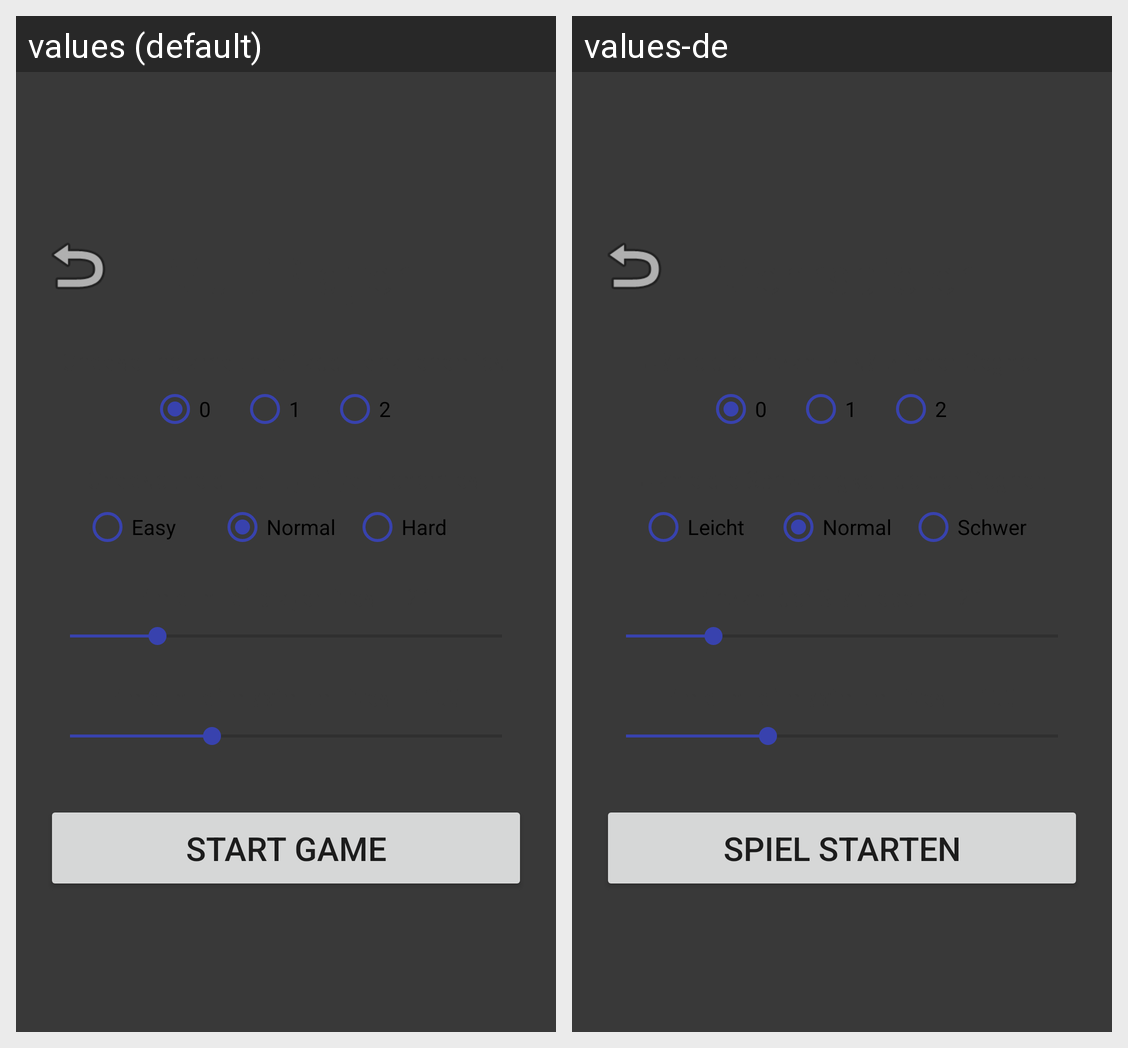

Translations of the strings shown on this Android screen, per locale in the grid:
Android screen res/layout/multiplayer_settings.xml rendered under 2 locales, left to right: values (default), values-de. Device: Nexus 5 (rendered at 1080×1920; each locale shown at half size, 540×960, under a caption strip naming it); theme AppTheme.
Strings drawn on this screen, with the default value and each locale's value (text and hints the layout hard-codes, and strings that could not be matched under every locale, appear in the picture but are not listed):

multi_player_settings_title
  values: MultiPlayer
  values-de: Mehrspieler

single_player_settings_enemies_0
  values: 0
  values-de: 0

single_player_settings_enemies_1
  values: 1
  values-de: 1

single_player_settings_enemies_2
  values: 2
  values-de: 2

single_player_settings_difficulty_easy
  values: Easy
  values-de: Leicht

single_player_settings_difficulty_normal
  values: Normal
  values-de: Normal

single_player_settings_difficulty_hard
  values: Hard
  values-de: Schwer

single_player_settings_start_button
  values: Start Game
  values-de: Spiel Starten
